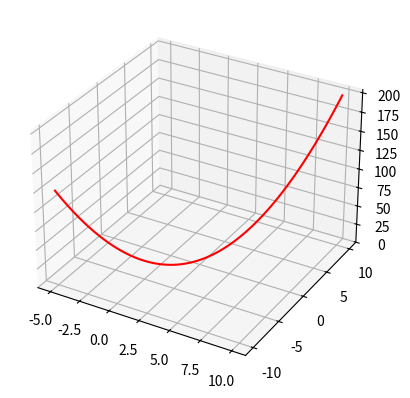

This chart was generated by the following Python code:
#import Main

import numpy as np
import matplotlib.pyplot as plt

# Create some data for the x, y, and z axis
x = np.linspace(-5, 10, 100)
y = np.linspace(-10, 10, 100)
z = x**2 + y**2

# Create the 3D plot
fig = plt.figure()
ax = plt.axes(projection='3d')
ax.plot3D(x, y, z, 'red')

# Show the plot
plt.show()
